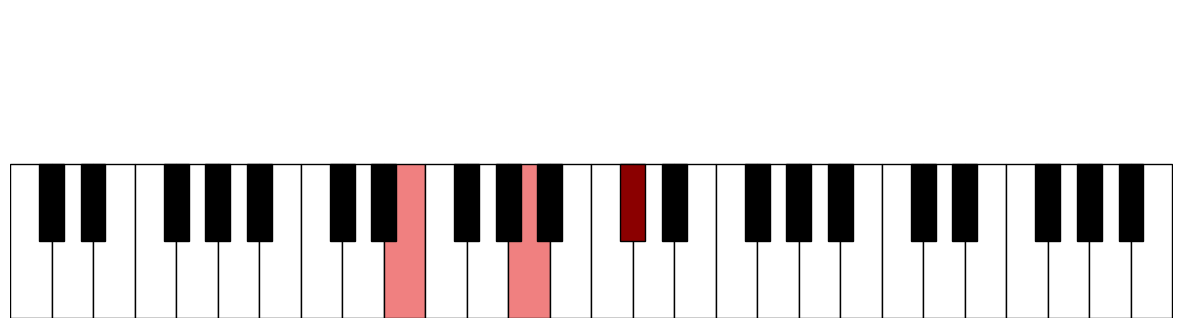

Write the Python code that produced this figure.
import matplotlib.pyplot as plt

octaves = 4  # Set the number of octaves you want to see
keys_per_octave = 12
white_keys_per_octave = 7
total_white_keys = octaves * white_keys_per_octave
note_names = ['C', 'C#', 'D', 'D#', 'E', 'F', 'F#', 'G', 'G#', 'A', 'A#', 'B']

# Define correct positions of notes on the keyboard
white_keys = ['C', 'D', 'E', 'F', 'G', 'A', 'B']
black_keys = ['C#', 'D#', 'F#', 'G#', 'A#']

# Define white and black key indices for an octave
white_key_positions = {'C': 0, 'D': 1, 'E': 2, 'F': 3, 'G': 4, 'A': 5, 'B': 6}
black_key_positions = {'C#': 0, 'D#': 1, 'F#': 3, 'G#': 4, 'A#': 5}


# Function to draw the piano keyboard with highlighted keys
def draw_keyboard(highlighted_notes=None):
   highlighted_notes = highlighted_notes or []

   plt.figure(figsize=(15, 4))
   plt.xlim(0, total_white_keys)
   plt.ylim(0, 6)

   # Draw white keys
   for octave in range(octaves):
      for i, white_key in enumerate(white_keys):
         key_index = octave * white_keys_per_octave + i
         color = 'lightcoral' if f'{white_key}{octave}' in highlighted_notes else 'white'
         plt.gca().add_patch(plt.Rectangle((key_index, 0), 1, 3, facecolor=color, edgecolor='black'))

   # Draw black keys
   for octave in range(octaves):
      for i, black_key in enumerate(black_keys):
         key_index = octave * white_keys_per_octave + black_key_positions[black_key]
         color = 'darkred' if f'{black_key}{octave}' in highlighted_notes else 'black'
         plt.gca().add_patch(plt.Rectangle((key_index + 0.7, 1.5), 0.6, 1.5, facecolor=color, edgecolor='black'))

   plt.axis('off')  # Hide the axes
   plt.show()

# Determine the indices for the notes
def get_note_index(note, octave):
   return note_names.index(note) + (octave - 1) * keys_per_octave


def create_chord_inversions(root, chord_type, base_octave):
   root_index = note_names.index(root)
   if chord_type == 'major':
      intervals = [0, 4, 7]  # Intervals for a major triad (Root, Major Third, Perfect Fifth)
   elif chord_type == 'minor':
      intervals = [0, 3, 7]  # Intervals for a minor triad (Root, Minor Third, Perfect Fifth)
   else:
      raise ValueError("Unsupported chord type. Use 'major' or 'minor'.")

   notes = [(root_index + interval) for interval in intervals]
   inversions = []

   # Root position
   root_position = [get_note_index(note_names[note % keys_per_octave], base_octave + (note // keys_per_octave)) for note in notes]
   inversions.append(root_position)

   # First inversion
   first_inversion = root_position[1:] + [root_position[0] + keys_per_octave]
   inversions.append(first_inversion)

   # Second inversion
   second_inversion = [root_position[2] - keys_per_octave] + root_position[0:2]
   inversions.append(second_inversion)

   return inversions

# Function to get the chord notes based on root, type, and inversion
def get_chord_notes(root, chord_type, base_octave=1, inversion=0):
   root_index = note_names.index(root)
   if chord_type == 'major':
      intervals = [0, 4, 7]
   elif chord_type == 'minor':
      intervals = [0, 3, 7]
   else:
      raise ValueError("Unsupported chord type. Use 'major' or 'minor'.")

   inversions = create_chord_inversions(root, chord_type, base_octave)
   chord_notes = inversions[inversion]

   # Get the note names in the correct octave
   note_names_in_chord = []
   for note_index in chord_notes:
      note_name = note_names[note_index % keys_per_octave]
      octave_adjustment = note_index // keys_per_octave
      note_names_in_chord.append(f'{note_name}{base_octave + octave_adjustment}')

   return note_names_in_chord

# Example usage: Draw the chords for the key of A minor, root position
highlighted_notes = get_chord_notes('A', 'major', base_octave=1, inversion=2)
draw_keyboard(highlighted_notes)
